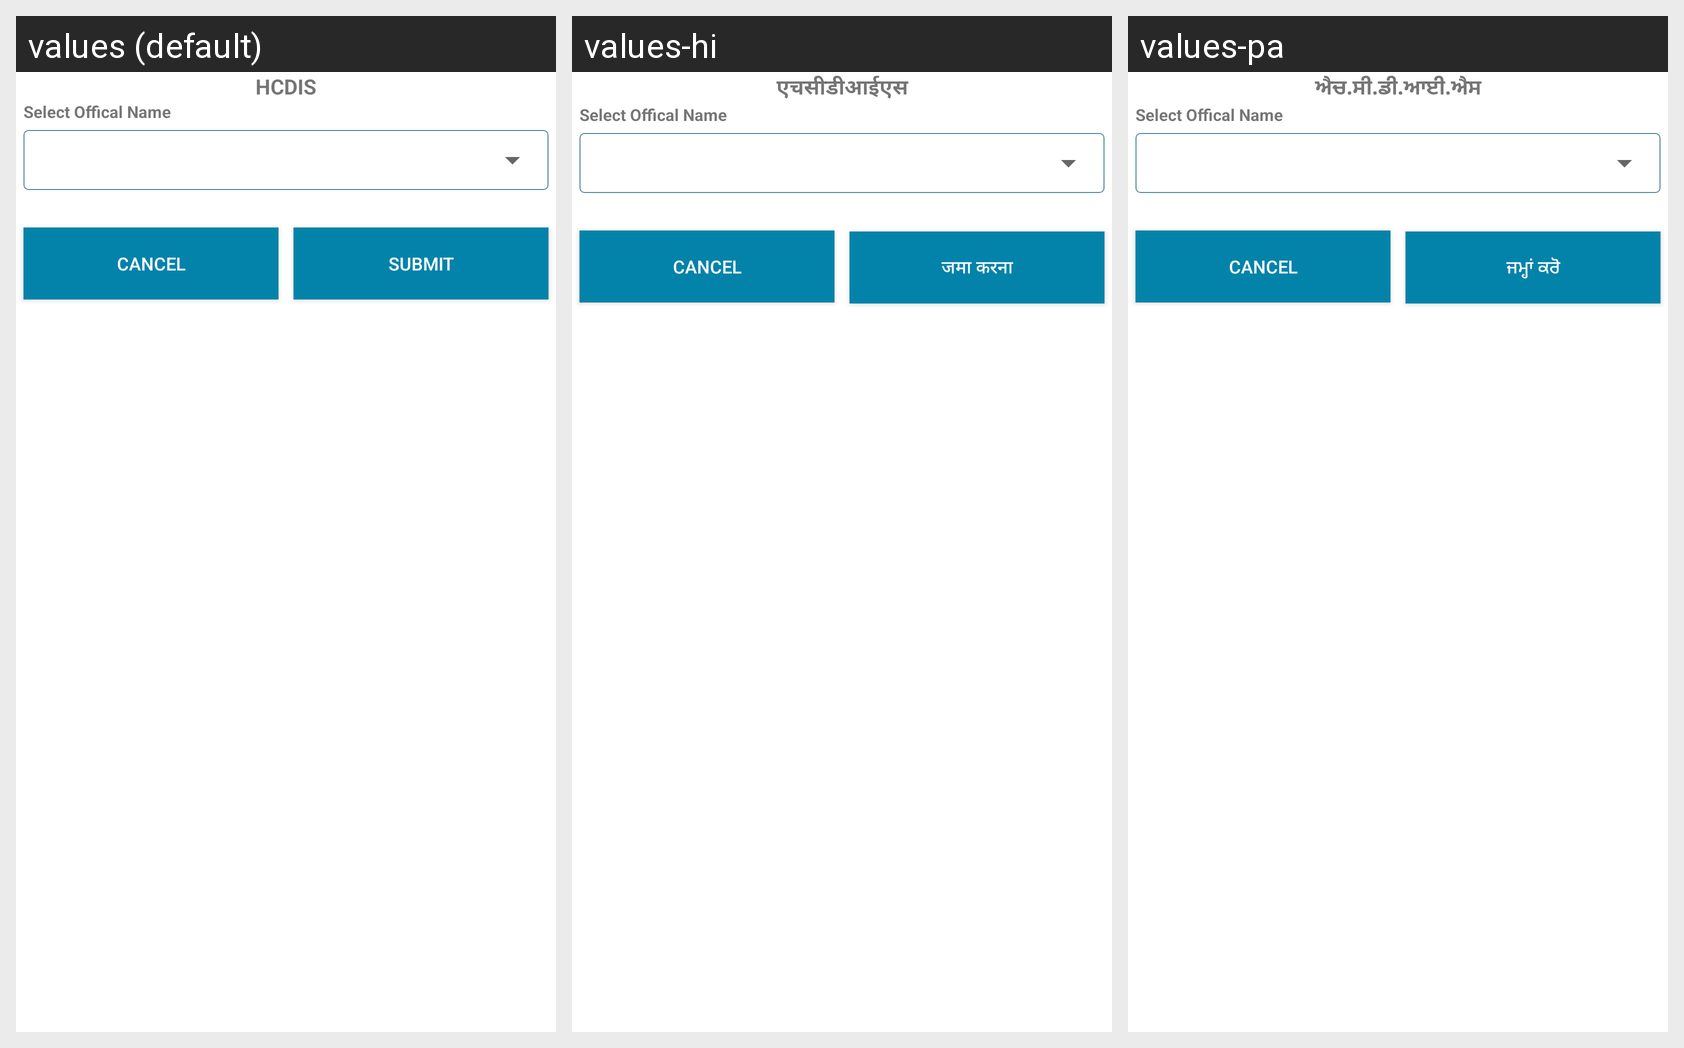

The same Android screen rendered under several of its app's locales, left to right. List the strings drawn on it with the default value and each locale's translation.
Android screen res/layout/forward_admin_user_layout.xml rendered under 3 locales, left to right: values (default), values-hi, values-pa. Device: Nexus 5 (rendered at 1080×1920; each locale shown at half size, 540×960, under a caption strip naming it); theme Theme.TCPEncroachmentHaryana.
Strings drawn on this screen, with the default value and each locale's value (text and hints the layout hard-codes, and strings that could not be matched under every locale, appear in the picture but are not listed):

app_name
  values: HCDIS
  values-hi: एचसीडीआईएस
  values-pa: ਐਚ.ਸੀ.ਡੀ.ਆਈ.ਐਸ

cancel
  values: Cancel
  values-hi: Cancel  [not translated; the default value is used]
  values-pa: Cancel  [not translated; the default value is used]

submit
  values: Submit
  values-hi: जमा करना
  values-pa: ਜਮ੍ਹਾਂ ਕਰੋ
